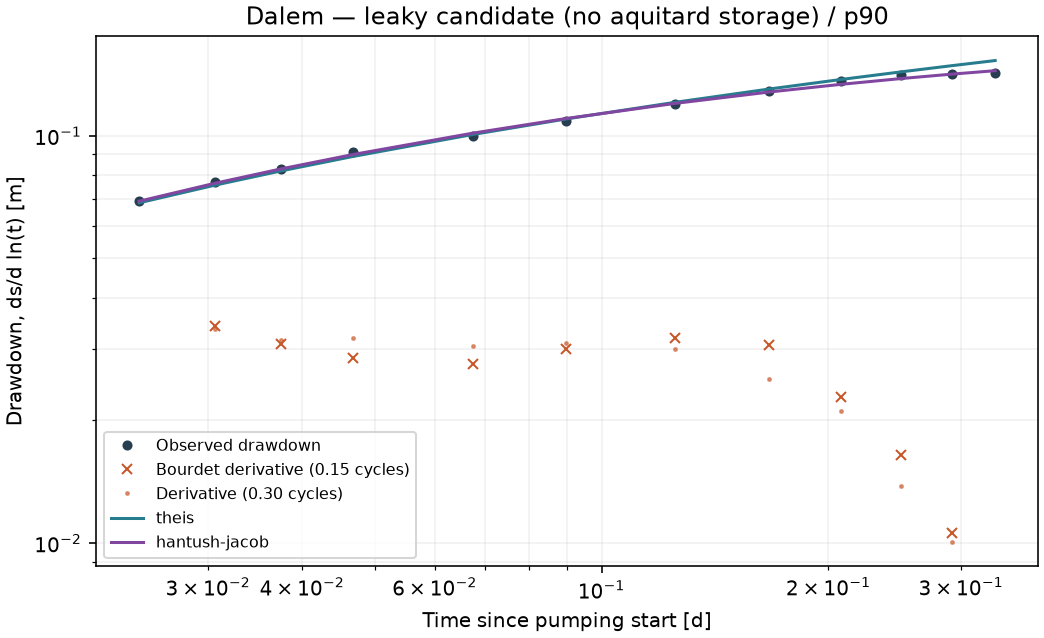

The data file committed next to this chart (first rows):
time_day, schedule_time_day, observed_m, derivative_m, derivative_wide_m, theis_m, theis_residual_m, hantush_jacob_m, hantush_jacob_residual_m
0.0243, 0.0243, 0.069, , , 0.06846, -0.0005437, 0.06908, 8.24249574164e-05
0.0306, 0.0306, 0.077, 0.03409, 0.03344, 0.0756, -0.001398, 0.07643, -0.0005726
0.0375, 0.0375, 0.083, 0.03088, 0.03146, 0.08199, -0.001009, 0.08293, -6.80519685514e-05
0.0468, 0.0468, 0.091, 0.0285, 0.03195, 0.08903, -0.001974, 0.09001, -0.0009937
0.0674, 0.0674, 0.1, 0.02753, 0.03045, 0.1007, 0.0007397, 0.1015, 0.001515
0.0896, 0.0896, 0.109, 0.02996, 0.03097, 0.11, 0.0009686, 0.1103, 0.001265
0.125, 0.125, 0.12, 0.03185, 0.02997, 0.1208, 0.0008307, 0.1201, 8.48094269775e-05
0.167, 0.167, 0.129, 0.03068, 0.02533, 0.1303, 0.001326, 0.1281, -0.0008755
0.208, 0.208, 0.136, 0.02282, 0.02103, 0.1375, 0.001544, 0.1338, -0.002184
0.25, 0.25, 0.141, 0.01643, 0.0138, 0.1436, 0.002602, 0.1383, -0.002735
0.292, 0.292, 0.142, 0.01059, 0.01007, 0.1487, 0.006723, 0.1418, -0.000235
0.333, 0.333, 0.143, , , 0.1531, 0.01006, 0.1445, 0.001525
